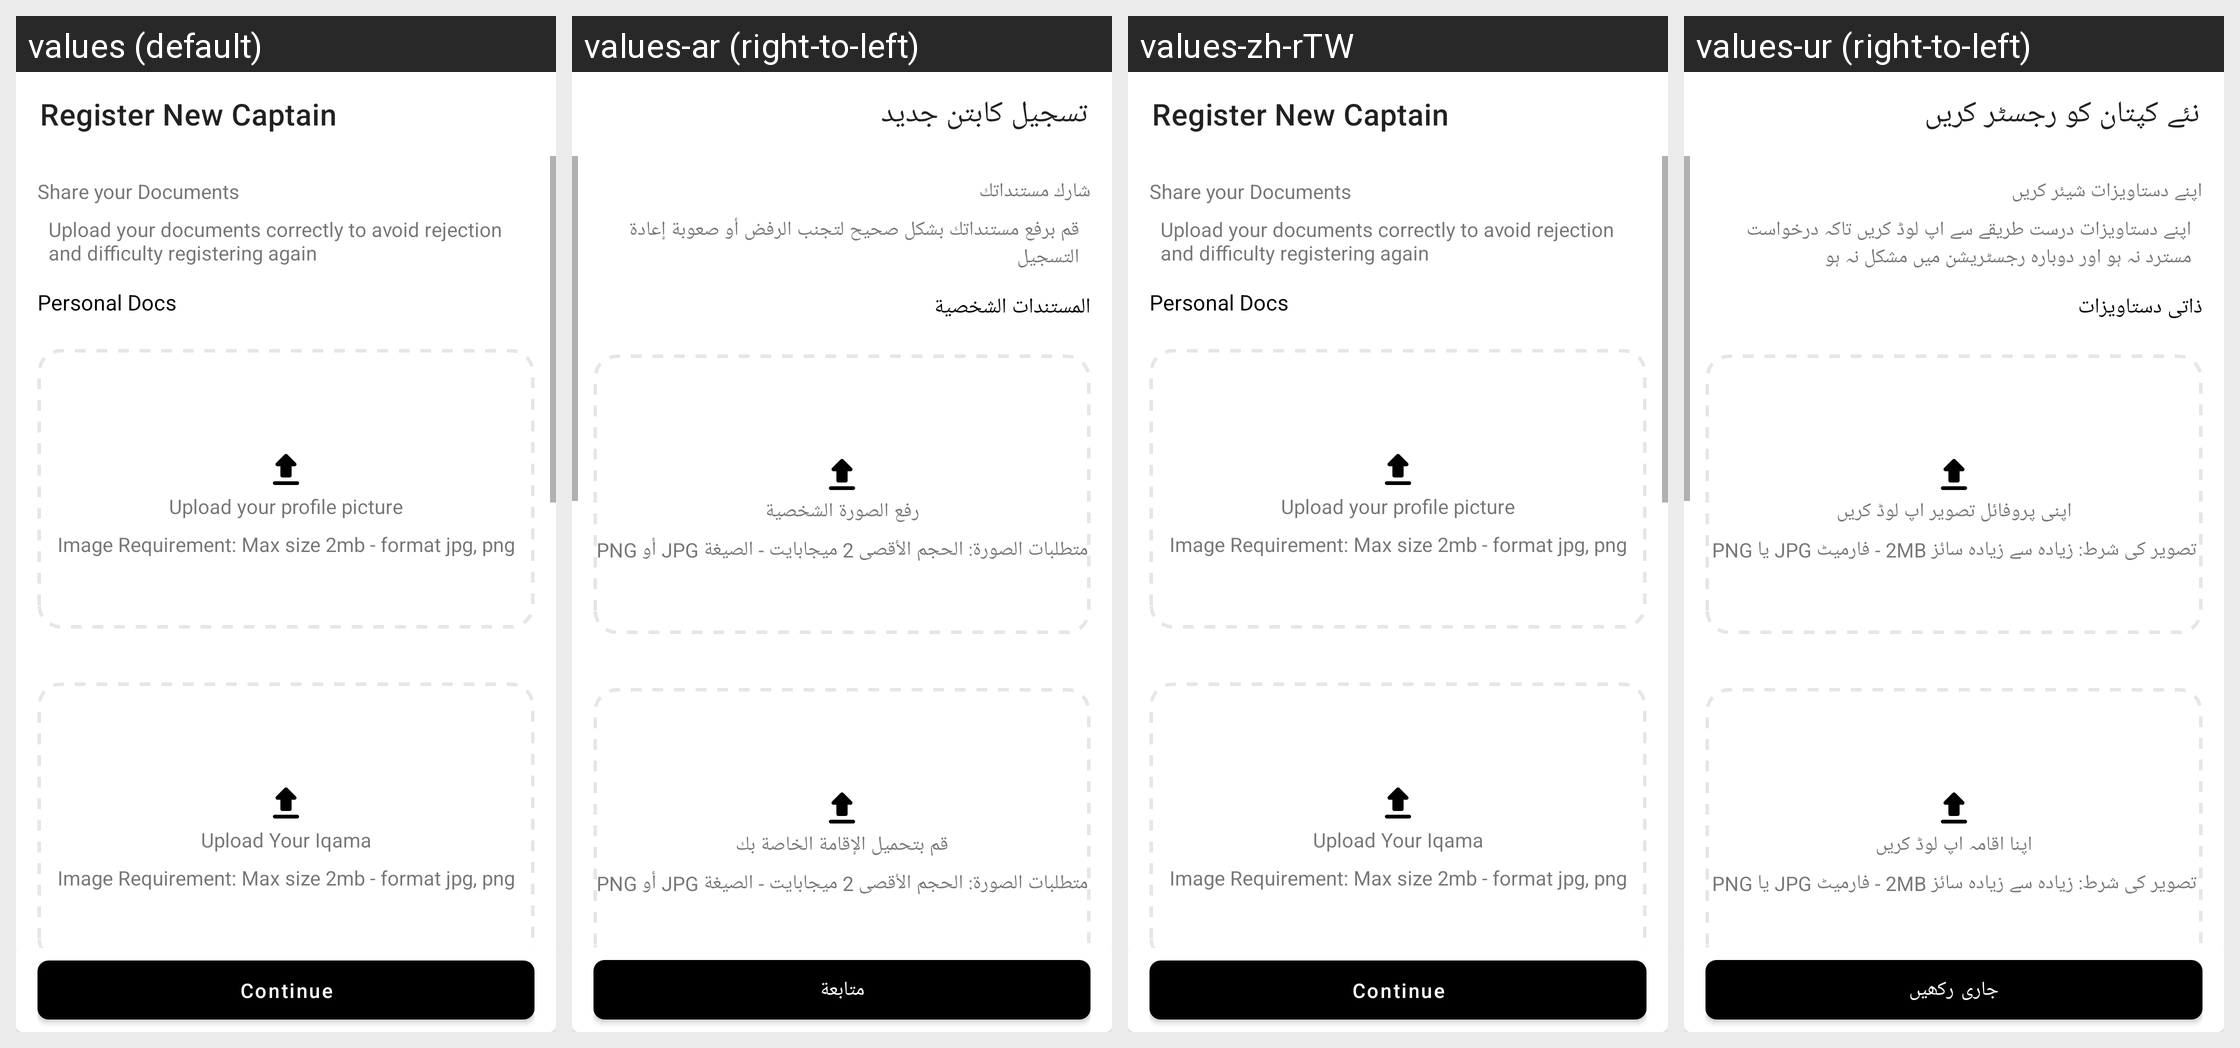

Here is an Android app screen in its default locale and in the app's own translations. Write out the translated-string differences for the strings that appear on this screen.
Android screen res/layout/fragment_share_documents.xml rendered under 4 locales, left to right: values (default), values-ar (right-to-left), values-zh-rTW, values-ur (right-to-left). Device: Nexus 5 (rendered at 1080×1920; each locale shown at half size, 540×960, under a caption strip naming it); theme AppTheme.
Other locales in the repository, not shown: values-af, values-am, values-as, values-az, values-be, values-bg, values-bn, values-bs, values-ca, values-cs, values-da, values-da-rDK, values-de, values-de-rDE, values-el, values-el-rGR, values-en-rAU, values-en-rCA, values-en-rGB, values-en-rXC, values-es, values-es-rES, values-es-rUS, values-et, values-eu, values-fa, values-fi, values-fi-rFI, values-fil, values-fil-rPH, values-fr, values-fr-rCA, values-fr-rFR, values-gl, values-gu, values-hi, values-hi-rIN, values-hr, values-hu, values-hy, values-in, values-is, values-it, values-it-rIT, values-iw, values-ja, values-ja-rJP, values-ka, values-kk, values-km, values-kn, values-ko, values-ky, values-lo, values-lt, values-lv, values-mk, values-ml, values-mn, values-mr, values-ms, values-ms-rMY, values-my, values-nb, values-nb-rNO, values-ne, values-nl, values-nl-rNL, values-or, values-pa, values-pl, values-pt, values-pt-rBR, values-pt-rPT, values-ro, values-ru, values-si, values-sk, values-sl, values-sq, values-sr, values-sv, values-sv-rSE, values-sw, values-ta, values-te, values-th, values-th-rTH, values-tl, values-tr, values-uk, values-uz, values-vi, values-vi-rVN, values-zh-rCN, values-zh-rHK, values-zu.
Strings drawn on this screen, with the default value and each locale's value (text and hints the layout hard-codes, and strings that could not be matched under every locale, appear in the picture but are not listed):

register_new_captain
  values: Register New Captain
  values-ar: تسجيل كابتن جديد
  values-zh-rTW: Register New Captain  [not translated; the default value is used]
  values-ur: نئے کپتان کو رجسٹر کریں

share_your_documents
  values: Share your Documents
  values-ar: شارك مستنداتك
  values-zh-rTW: Share your Documents  [not translated; the default value is used]
  values-ur: اپنے دستاویزات شیئر کریں

upload_your_documents_correctly_to_avoid_rejection_and_difficulty_registering_again
  values: Upload your documents correctly to avoid rejection and difficulty registering again
  values-ar: قم برفع مستنداتك بشكل صحيح لتجنب الرفض أو صعوبة إعادة التسجيل
  values-zh-rTW: Upload your documents correctly to avoid rejection and difficulty registering again  [not translated; the default value is used]
  values-ur: اپنے دستاویزات درست طریقے سے اپ لوڈ کریں تاکہ درخواست مسترد نہ ہو اور دوبارہ رجسٹریشن میں مشکل نہ ہو

personal_docs
  values: Personal Docs
  values-ar: المستندات الشخصية
  values-zh-rTW: Personal Docs  [not translated; the default value is used]
  values-ur: ذاتی دستاویزات

upload_your_profile_picture
  values: Upload your profile picture
  values-ar: رفع الصورة الشخصية
  values-zh-rTW: Upload your profile picture  [not translated; the default value is used]
  values-ur: اپنی پروفائل تصویر اپ لوڈ کریں

image_requirement_max_size_2mb_format_jpg_png
  values: Image Requirement: Max size 2mb - format jpg, png
  values-ar: متطلبات الصورة: الحجم الأقصى 2 ميجابايت - الصيغة JPG أو PNG
  values-zh-rTW: Image Requirement: Max size 2mb - format jpg, png  [not translated; the default value is used]
  values-ur: تصویر کی شرط: زیادہ سے زیادہ سائز 2MB - فارمیٹ JPG یا PNG

upload_your_iqama
  values: Upload Your Iqama
  values-ar: قم بتحميل الإقامة الخاصة بك
  values-zh-rTW: Upload Your Iqama  [not translated; the default value is used]
  values-ur: اپنا اقامہ اپ لوڈ کریں

continue_button
  values: Continue
  values-ar: متابعة
  values-zh-rTW: Continue  [not translated; the default value is used]
  values-ur: جاری رکھیں
